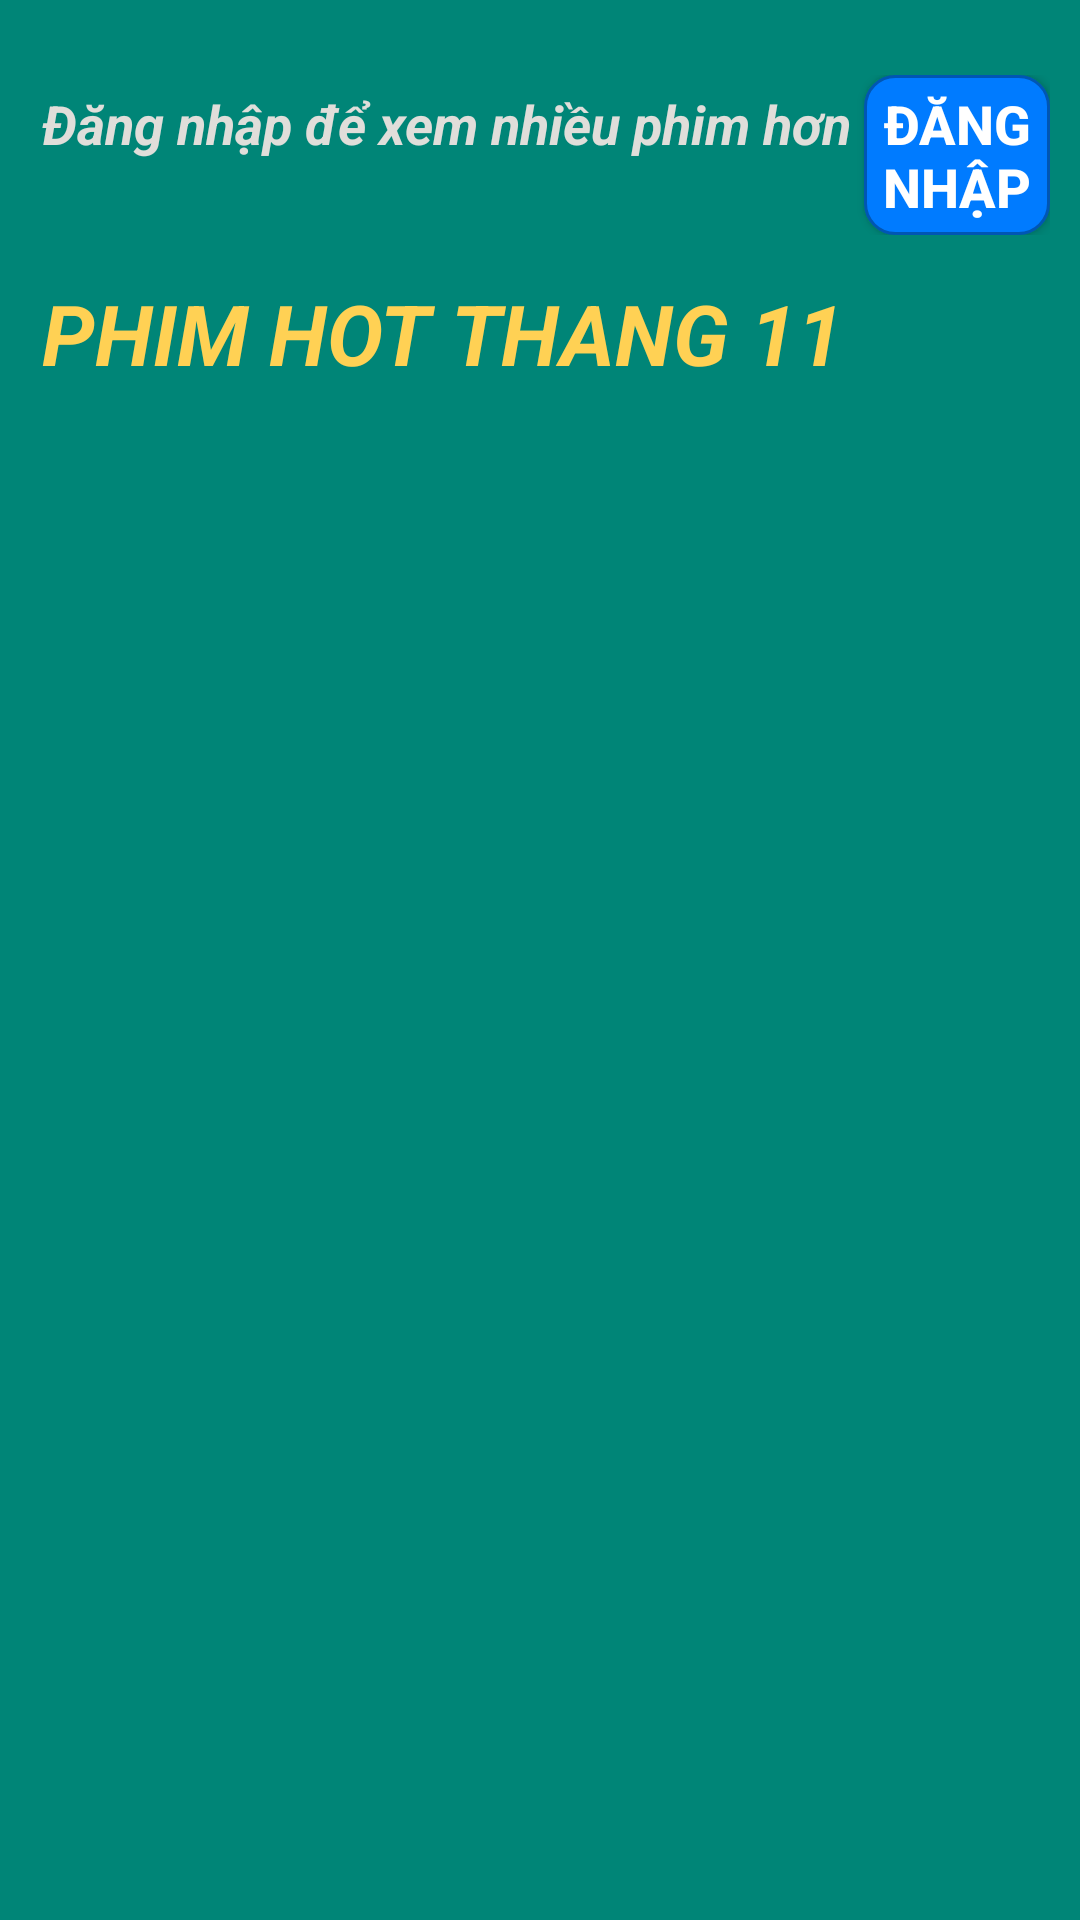

Write the Android layout XML for this screen, with the resource values it uses.
<!-- AndroidManifest.xml: application theme Theme.AppXemPhim_Final -->
<!-- res/layout/activity_khachvanglai.xml -->
<?xml version="1.0" encoding="utf-8"?>
<LinearLayout xmlns:android="http://schemas.android.com/apk/res/android"
    xmlns:app="http://schemas.android.com/apk/res-auto"
    xmlns:tools="http://schemas.android.com/tools"
    android:id="@+id/main"
    android:layout_width="match_parent"
    android:layout_height="match_parent"
    tools:context=".Activity_Khachvanglai"
    android:orientation="vertical"
    android:background="@color/color_BackGround_btnNavigation">
    <LinearLayout
        android:layout_width="match_parent"
        android:layout_height="wrap_content"
        android:orientation="horizontal"
        android:layout_marginTop="25dp"
        android:layout_marginLeft="10dp"
        android:layout_marginRight="10dp">
        <TextView
            android:layout_width="wrap_content"
            android:layout_height="wrap_content"
            android:textSize="18sp"
            android:text="Đăng nhập để xem nhiều phim hơn"
            android:padding="4dp"
            android:textColor="#E0DEDA"
            android:textStyle="bold|italic"/>

        <Button
            android:id="@+id/btn_dangnhap"
            android:layout_width="match_parent"
            android:layout_height="wrap_content"
            android:background="@drawable/button_shape"
            android:padding="4dp"
            android:text="Đăng nhập"
            android:textColor="#FFFFFF"
            android:textSize="18sp"
            android:textStyle="bold"
            app:backgroundTint="@null"
            />
    </LinearLayout>
    <TextView
        android:layout_width="wrap_content"
        android:layout_height="wrap_content"
        android:textSize="28sp"
        android:text="PHIM HOT THANG 11"
        android:padding="4dp"
        android:textColor="@color/color_MyFav"
        android:textStyle="bold|italic"
        android:layout_margin="10dp"
        />
    <androidx.recyclerview.widget.RecyclerView
        android:id="@+id/rcv_another_user"
        android:layout_margin="10dp"
        android:layout_width="match_parent"
        android:layout_height="wrap_content">
    </androidx.recyclerview.widget.RecyclerView>

</LinearLayout>
<!-- resources referenced by this layout -->
<resources>
  <color name="color_BackGround_btnNavigation">#008577</color>
  <color name="color_MyFav">#FFD154</color>
  <!-- drawable button_shape (drawable) -->
  <?xml version="1.0" encoding="utf-8"?>
  <shape xmlns:android="http://schemas.android.com/apk/res/android"
      android:shape="rectangle">
      <corners android:radius="10dp" /> 
      <size
          android:width="100dp"
          android:height="50dp" /> 
      <padding
          android:left="16dp"
          android:top="8dp"
          android:right="16dp"
          android:bottom="8dp" />
      <gradient android:startColor="#007BFF"
          android:endColor="#007BFF"
          android:angle="45" />
      <stroke android:color="#0056b3"
          android:width="1dp"
          />
  
  </shape>
  <style name="Theme.AppXemPhim_Final" parent="Base.Theme.AppXemPhim_Final" />
  <style name="Base.Theme.AppXemPhim_Final" parent="Theme.Material3.DayNight.NoActionBar">
          
          
      </style>
</resources>
